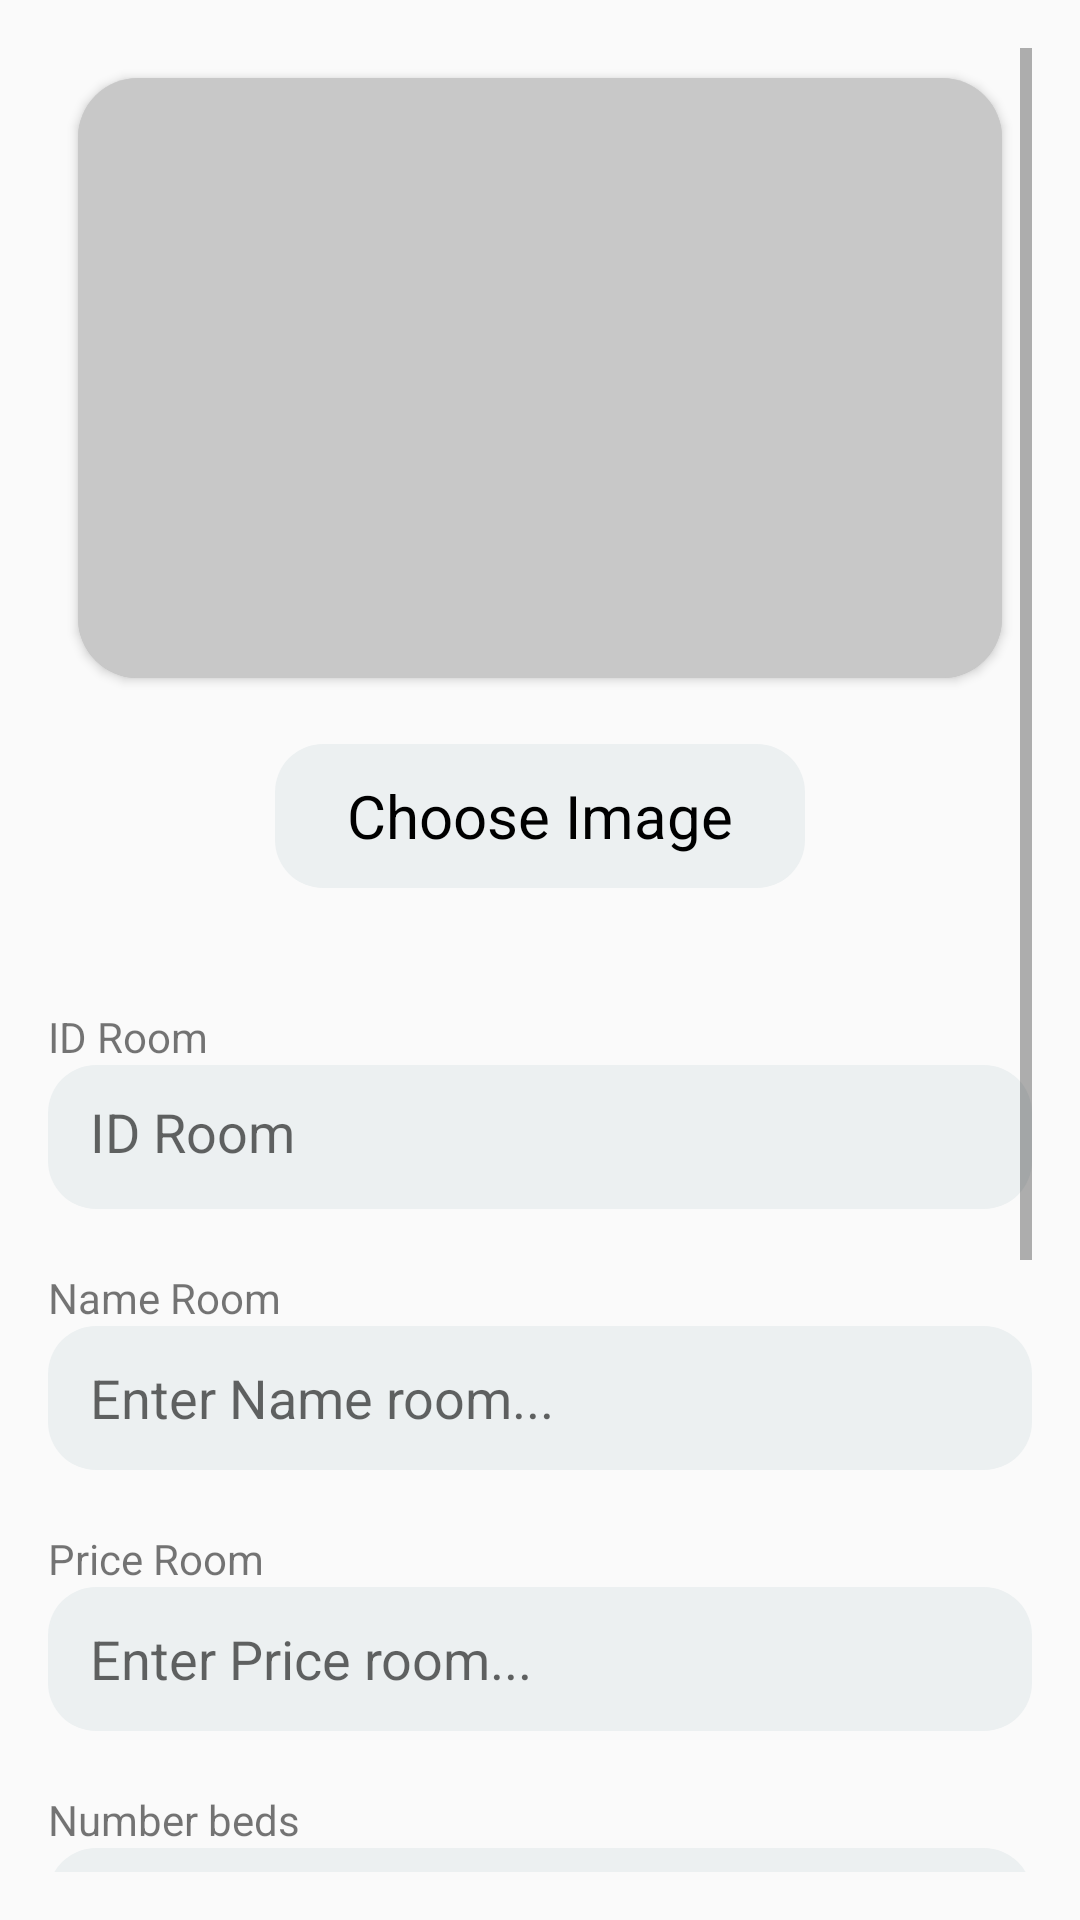

Here is an Android app screen rendered from its layout file. Give the layout XML and the strings, colors and styles it references.
<!-- AndroidManifest.xml: application theme Theme.Dormitory.NoActionBar -->
<!-- res/layout/activity_update_room_management.xml -->
<?xml version="1.0" encoding="utf-8"?>
<ScrollView xmlns:android="http://schemas.android.com/apk/res/android"
    xmlns:app="http://schemas.android.com/apk/res-auto"
    xmlns:tools="http://schemas.android.com/tools"
    android:layout_width="match_parent"
    android:layout_height="wrap_content"
    android:padding="16dp"
    tools:context=".ui.roomManagement.updateRoomManagement.UpdateRoomManagementActivity">

    <LinearLayout
        android:layout_width="match_parent"
        android:layout_height="wrap_content"
        android:orientation="vertical">

        <androidx.cardview.widget.CardView
            android:layout_width="match_parent"
            android:layout_height="wrap_content"
            android:layout_margin="10dp"
            app:cardCornerRadius="20dp">

            <ImageView
                android:id="@+id/image"
                android:layout_width="match_parent"
                android:layout_height="200dp"
                android:background="@color/cardview_shadow_start_color"
                android:contentDescription="Add image here"
                android:scaleType="centerCrop"
                app:cardCornerRadius="20dp" />
        </androidx.cardview.widget.CardView>

        <Button
            android:id="@+id/btn_image"
            style="@style/Widget.Material3.Button"
            android:layout_width="wrap_content"
            android:layout_height="wrap_content"
            android:layout_gravity="center"
            android:layout_marginTop="12dp"
            android:layout_marginBottom="40dp"
            android:background="@drawable/bg_corner_16dp"
            android:text="Choose Image"
            android:textColor="@color/black"
            android:textSize="20sp"
            app:backgroundTint="@color/cardview_shadow_end_color"
            app:strokeColor="#000000"
            app:strokeWidth="2dp" />

        <TextView
            android:id="@+id/id_v"
            android:layout_width="match_parent"
            android:layout_height="wrap_content"
            android:text="ID Room" />

        <TextView
            android:id="@+id/id_edit"
            android:layout_width="match_parent"
            android:layout_height="48dp"
            android:layout_marginBottom="20dp"
            android:background="@drawable/bg_corner_16dp"
            android:hint="ID Room"
            android:paddingLeft="14dp"
            android:paddingTop="10dp"
            android:textSize="18sp" />

        <TextView
            android:id="@+id/name_v"
            android:layout_width="match_parent"
            android:layout_height="wrap_content"
            android:text="Name Room" />

        <EditText
            android:id="@+id/name_edit"
            android:layout_width="match_parent"
            android:layout_height="48dp"
            android:layout_marginBottom="20dp"
            android:autofillHints="Name room"
            android:background="@drawable/bg_corner_16dp"
            android:inputType="text"
            android:labelFor="@id/name_v"
            android:paddingLeft="14dp"
            android:hint="Enter Name room..." />

        <TextView
            android:layout_width="match_parent"
            android:layout_height="wrap_content"
            android:text="Price Room" />

        <EditText
            android:id="@+id/price_edit"
            android:layout_width="match_parent"
            android:layout_height="48dp"
            android:layout_marginBottom="20dp"
            android:autofillHints="Price room"
            android:background="@drawable/bg_corner_16dp"
            android:inputType="numberDecimal"
            android:paddingLeft="14dp"
            android:hint="Enter Price room..." />

        <TextView
            android:layout_width="match_parent"
            android:layout_height="wrap_content"
            android:text="Number beds" />

        <EditText
            android:id="@+id/number_beds_edit"
            android:layout_width="match_parent"
            android:layout_height="48dp"
            android:layout_marginBottom="20dp"
            android:autofillHints="Quantity of bedroom"
            android:background="@drawable/bg_corner_16dp"
            android:inputType="numberDecimal"
            android:paddingLeft="14dp"
            android:hint="Enter quantity of beds..." />

        <TextView
            android:layout_width="match_parent"
            android:layout_height="wrap_content"
            android:text="Type Room" />

        <Spinner
            android:id="@+id/sp_room_type"
            android:layout_width="match_parent"
            android:layout_height="wrap_content"
            android:background="@drawable/bg_corner_16dp"
            android:paddingVertical="16dp"
            android:spinnerMode="dialog"
            tools:listitem="@android:layout/list_content" />

        <TextView
            android:layout_width="match_parent"
            android:layout_height="wrap_content"
            android:layout_marginTop="12dp"
            android:text="Description Room" />

        <EditText
            android:id="@+id/desc_edit"
            android:layout_width="match_parent"
            android:layout_height="wrap_content"
            android:layout_marginBottom="20dp"
            android:autofillHints="Description"
            android:background="@drawable/bg_corner_16dp"
            android:inputType="textMultiLine"
            android:lines="8"
            android:maxLines="10"
            android:minLines="6"
            android:paddingLeft="14dp"
            android:scrollbars="vertical"
            android:hint="Enter description here" />

        <Button
            android:id="@+id/btn_edit"
            android:layout_width="match_parent"
            android:layout_height="wrap_content"
            android:backgroundTint="#FFD700"
            android:text="Submit"
            android:textColor="@color/white" />
    </LinearLayout>
</ScrollView>
<!-- resources referenced by this layout -->
<resources>
  <color name="black">#FF000000</color>
  <color name="white">#FFFFFFFF</color>
  <!-- drawable bg_corner_16dp (drawable) -->
  <?xml version="1.0" encoding="utf-8"?>
  <shape xmlns:android="http://schemas.android.com/apk/res/android"
      android:shape="rectangle">
      <solid android:color="@color/primary_edit_text_background" />
      <corners android:radius="16dp" />
  </shape>
  <style name="Theme.Dormitory.NoActionBar" parent="Theme.AppCompat.DayNight.NoActionBar">
          
          <item name="colorPrimary">@color/primary_color</item>
          <item name="colorPrimaryVariant">@color/primary_color</item>
          <item name="colorOnPrimary">@color/primary_color</item>
          
          <item name="colorSecondary">@color/primary_color</item>
          <item name="colorSecondaryVariant">@color/primary_color</item>
          <item name="colorOnSecondary">@color/primary_color</item>
          
          <item name="android:statusBarColor">?attr/colorPrimaryVariant</item>
          
          <item name="android:windowContentTransitions">true</item>
      </style>
  <color name="primary_edit_text_background">#ecf0f1</color>
  <color name="primary_color">#2980b9</color>
</resources>
